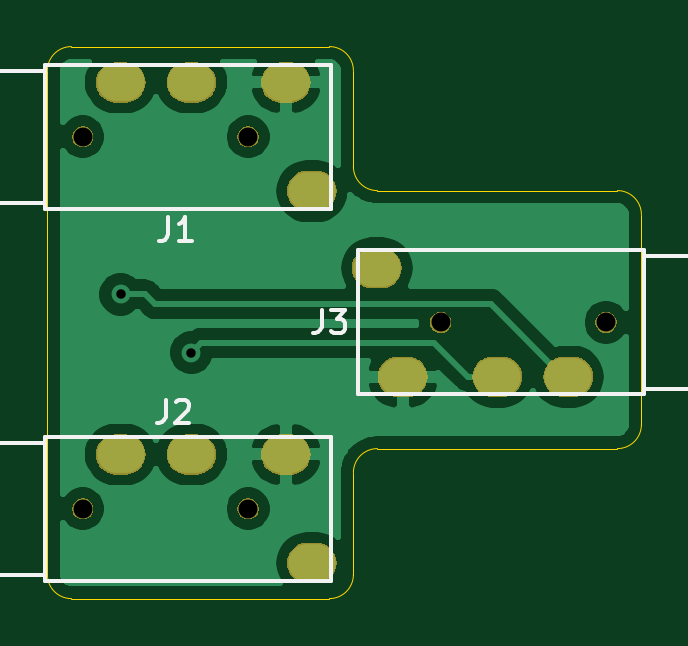
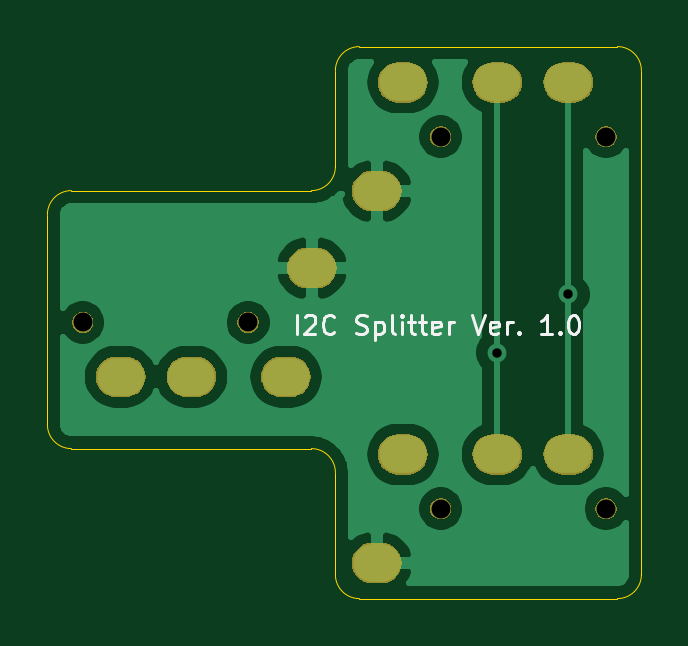
Circuit board: 9 layer files. Board 25.1 x 23.4 mm.
- bottom_copper: i2c_splitter-B_Cu.gbl (33384 bytes)
- bottom_mask: i2c_splitter-B_Mask.gbs (20952 bytes)
- bottom_silk: i2c_splitter-B_SilkS.gbo (4860 bytes)
- outline: i2c_splitter-Edge_Cuts.gm1 (1529 bytes)
- top_copper: i2c_splitter-F_Cu.gtl (36694 bytes)
- top_mask: i2c_splitter-F_Mask.gts (20952 bytes)
- top_silk: i2c_splitter-F_SilkS.gto (2898 bytes)
- drill: i2c_splitter-NPTH.drl (431 bytes)
- drill: i2c_splitter-PTH.drl (969 bytes)

=== bottom_copper: i2c_splitter-B_Cu.gbl (33384 bytes, source omitted) ===
=== bottom_mask: i2c_splitter-B_Mask.gbs (20952 bytes, source omitted) ===
=== bottom_silk: i2c_splitter-B_SilkS.gbo ===
G04 #@! TF.GenerationSoftware,KiCad,Pcbnew,5.1.4-e60b266~84~ubuntu16.04.1*
G04 #@! TF.CreationDate,2019-09-19T10:45:12-04:00*
G04 #@! TF.ProjectId,i2c_splitter,6932635f-7370-46c6-9974-7465722e6b69,1.0*
G04 #@! TF.SameCoordinates,Original*
G04 #@! TF.FileFunction,Legend,Bot*
G04 #@! TF.FilePolarity,Positive*
%FSLAX46Y46*%
G04 Gerber Fmt 4.6, Leading zero omitted, Abs format (unit mm)*
G04 Created by KiCad (PCBNEW 5.1.4-e60b266~84~ubuntu16.04.1) date 2019-09-19 10:45:12*
%MOMM*%
%LPD*%
G04 APERTURE LIST*
%ADD10C,0.125000*%
G04 APERTURE END LIST*
D10*
X143883904Y-98024904D02*
X143883904Y-97224904D01*
X143541047Y-97301095D02*
X143502952Y-97263000D01*
X143426761Y-97224904D01*
X143236285Y-97224904D01*
X143160095Y-97263000D01*
X143122000Y-97301095D01*
X143083904Y-97377285D01*
X143083904Y-97453476D01*
X143122000Y-97567761D01*
X143579142Y-98024904D01*
X143083904Y-98024904D01*
X142283904Y-97948714D02*
X142322000Y-97986809D01*
X142436285Y-98024904D01*
X142512476Y-98024904D01*
X142626761Y-97986809D01*
X142702952Y-97910619D01*
X142741047Y-97834428D01*
X142779142Y-97682047D01*
X142779142Y-97567761D01*
X142741047Y-97415380D01*
X142702952Y-97339190D01*
X142626761Y-97263000D01*
X142512476Y-97224904D01*
X142436285Y-97224904D01*
X142322000Y-97263000D01*
X142283904Y-97301095D01*
X141369619Y-97986809D02*
X141255333Y-98024904D01*
X141064857Y-98024904D01*
X140988666Y-97986809D01*
X140950571Y-97948714D01*
X140912476Y-97872523D01*
X140912476Y-97796333D01*
X140950571Y-97720142D01*
X140988666Y-97682047D01*
X141064857Y-97643952D01*
X141217238Y-97605857D01*
X141293428Y-97567761D01*
X141331523Y-97529666D01*
X141369619Y-97453476D01*
X141369619Y-97377285D01*
X141331523Y-97301095D01*
X141293428Y-97263000D01*
X141217238Y-97224904D01*
X141026761Y-97224904D01*
X140912476Y-97263000D01*
X140569619Y-97491571D02*
X140569619Y-98291571D01*
X140569619Y-97529666D02*
X140493428Y-97491571D01*
X140341047Y-97491571D01*
X140264857Y-97529666D01*
X140226761Y-97567761D01*
X140188666Y-97643952D01*
X140188666Y-97872523D01*
X140226761Y-97948714D01*
X140264857Y-97986809D01*
X140341047Y-98024904D01*
X140493428Y-98024904D01*
X140569619Y-97986809D01*
X139731523Y-98024904D02*
X139807714Y-97986809D01*
X139845809Y-97910619D01*
X139845809Y-97224904D01*
X139426761Y-98024904D02*
X139426761Y-97491571D01*
X139426761Y-97224904D02*
X139464857Y-97263000D01*
X139426761Y-97301095D01*
X139388666Y-97263000D01*
X139426761Y-97224904D01*
X139426761Y-97301095D01*
X139160095Y-97491571D02*
X138855333Y-97491571D01*
X139045809Y-97224904D02*
X139045809Y-97910619D01*
X139007714Y-97986809D01*
X138931523Y-98024904D01*
X138855333Y-98024904D01*
X138702952Y-97491571D02*
X138398190Y-97491571D01*
X138588666Y-97224904D02*
X138588666Y-97910619D01*
X138550571Y-97986809D01*
X138474380Y-98024904D01*
X138398190Y-98024904D01*
X137826761Y-97986809D02*
X137902952Y-98024904D01*
X138055333Y-98024904D01*
X138131523Y-97986809D01*
X138169619Y-97910619D01*
X138169619Y-97605857D01*
X138131523Y-97529666D01*
X138055333Y-97491571D01*
X137902952Y-97491571D01*
X137826761Y-97529666D01*
X137788666Y-97605857D01*
X137788666Y-97682047D01*
X138169619Y-97758238D01*
X137445809Y-98024904D02*
X137445809Y-97491571D01*
X137445809Y-97643952D02*
X137407714Y-97567761D01*
X137369619Y-97529666D01*
X137293428Y-97491571D01*
X137217238Y-97491571D01*
X136455333Y-97224904D02*
X136188666Y-98024904D01*
X135922000Y-97224904D01*
X135350571Y-97986809D02*
X135426761Y-98024904D01*
X135579142Y-98024904D01*
X135655333Y-97986809D01*
X135693428Y-97910619D01*
X135693428Y-97605857D01*
X135655333Y-97529666D01*
X135579142Y-97491571D01*
X135426761Y-97491571D01*
X135350571Y-97529666D01*
X135312476Y-97605857D01*
X135312476Y-97682047D01*
X135693428Y-97758238D01*
X134969619Y-98024904D02*
X134969619Y-97491571D01*
X134969619Y-97643952D02*
X134931523Y-97567761D01*
X134893428Y-97529666D01*
X134817238Y-97491571D01*
X134741047Y-97491571D01*
X134474380Y-97948714D02*
X134436285Y-97986809D01*
X134474380Y-98024904D01*
X134512476Y-97986809D01*
X134474380Y-97948714D01*
X134474380Y-98024904D01*
X133064857Y-98024904D02*
X133522000Y-98024904D01*
X133293428Y-98024904D02*
X133293428Y-97224904D01*
X133369619Y-97339190D01*
X133445809Y-97415380D01*
X133522000Y-97453476D01*
X132722000Y-97948714D02*
X132683904Y-97986809D01*
X132722000Y-98024904D01*
X132760095Y-97986809D01*
X132722000Y-97948714D01*
X132722000Y-98024904D01*
X132188666Y-97224904D02*
X132112476Y-97224904D01*
X132036285Y-97263000D01*
X131998190Y-97301095D01*
X131960095Y-97377285D01*
X131922000Y-97529666D01*
X131922000Y-97720142D01*
X131960095Y-97872523D01*
X131998190Y-97948714D01*
X132036285Y-97986809D01*
X132112476Y-98024904D01*
X132188666Y-98024904D01*
X132264857Y-97986809D01*
X132302952Y-97948714D01*
X132341047Y-97872523D01*
X132379142Y-97720142D01*
X132379142Y-97529666D01*
X132341047Y-97377285D01*
X132302952Y-97301095D01*
X132264857Y-97263000D01*
X132188666Y-97224904D01*
M02*

=== outline: i2c_splitter-Edge_Cuts.gm1 ===
G04 #@! TF.GenerationSoftware,KiCad,Pcbnew,5.1.4-e60b266~84~ubuntu16.04.1*
G04 #@! TF.CreationDate,2019-09-19T10:45:12-04:00*
G04 #@! TF.ProjectId,i2c_splitter,6932635f-7370-46c6-9974-7465722e6b69,1.0*
G04 #@! TF.SameCoordinates,Original*
G04 #@! TF.FileFunction,Profile,NP*
%FSLAX46Y46*%
G04 Gerber Fmt 4.6, Leading zero omitted, Abs format (unit mm)*
G04 Created by KiCad (PCBNEW 5.1.4-e60b266~84~ubuntu16.04.1) date 2019-09-19 10:45:12*
%MOMM*%
%LPD*%
G04 APERTURE LIST*
%ADD10C,0.050000*%
G04 APERTURE END LIST*
D10*
X143256000Y-91948000D02*
G75*
G02X142240000Y-90932000I0J1016000D01*
G01*
X142240000Y-103886000D02*
X142240000Y-108204000D01*
X142240000Y-86868000D02*
X142240000Y-90932000D01*
X129286000Y-86868000D02*
X129286000Y-108204000D01*
X154432000Y-92964000D02*
X154432000Y-101854000D01*
X143256000Y-102870000D02*
X153416000Y-102870000D01*
X143256000Y-91948000D02*
X153416000Y-91948000D01*
X142240000Y-103886000D02*
G75*
G02X143256000Y-102870000I1016000J0D01*
G01*
X154432000Y-101854000D02*
G75*
G02X153416000Y-102870000I-1016000J0D01*
G01*
X153416000Y-91948000D02*
G75*
G02X154432000Y-92964000I0J-1016000D01*
G01*
X141224000Y-109220000D02*
X130302000Y-109220000D01*
X130302000Y-85852000D02*
X141224000Y-85852000D01*
X141224000Y-109220000D02*
G75*
G03X142240000Y-108204000I0J1016000D01*
G01*
X129286000Y-108204000D02*
G75*
G03X130302000Y-109220000I1016000J0D01*
G01*
X141224000Y-85852000D02*
G75*
G02X142240000Y-86868000I0J-1016000D01*
G01*
X129286000Y-86868000D02*
G75*
G02X130302000Y-85852000I1016000J0D01*
G01*
M02*

=== top_copper: i2c_splitter-F_Cu.gtl (36694 bytes, source omitted) ===
=== top_mask: i2c_splitter-F_Mask.gts (20952 bytes, source omitted) ===
=== top_silk: i2c_splitter-F_SilkS.gto ===
G04 #@! TF.GenerationSoftware,KiCad,Pcbnew,5.1.4-e60b266~84~ubuntu16.04.1*
G04 #@! TF.CreationDate,2019-09-19T10:45:12-04:00*
G04 #@! TF.ProjectId,i2c_splitter,6932635f-7370-46c6-9974-7465722e6b69,1.0*
G04 #@! TF.SameCoordinates,Original*
G04 #@! TF.FileFunction,Legend,Top*
G04 #@! TF.FilePolarity,Positive*
%FSLAX46Y46*%
G04 Gerber Fmt 4.6, Leading zero omitted, Abs format (unit mm)*
G04 Created by KiCad (PCBNEW 5.1.4-e60b266~84~ubuntu16.04.1) date 2019-09-19 10:45:12*
%MOMM*%
%LPD*%
G04 APERTURE LIST*
%ADD10C,0.150000*%
G04 APERTURE END LIST*
D10*
X156534000Y-100328000D02*
X156534000Y-94728000D01*
X154534000Y-94728000D02*
X156534000Y-94728000D01*
X154534000Y-100328000D02*
X156534000Y-100328000D01*
X154534000Y-94478000D02*
X142434000Y-94478000D01*
X154534000Y-100578000D02*
X142434000Y-100578000D01*
X142434000Y-100578000D02*
X142434000Y-94478000D01*
X154534000Y-100578000D02*
X154534000Y-94478000D01*
X127184000Y-102618000D02*
X127184000Y-108218000D01*
X129184000Y-108218000D02*
X127184000Y-108218000D01*
X129184000Y-102618000D02*
X127184000Y-102618000D01*
X129184000Y-108468000D02*
X141284000Y-108468000D01*
X129184000Y-102368000D02*
X141284000Y-102368000D01*
X141284000Y-102368000D02*
X141284000Y-108468000D01*
X129184000Y-102368000D02*
X129184000Y-108468000D01*
X127184000Y-86870000D02*
X127184000Y-92470000D01*
X129184000Y-92470000D02*
X127184000Y-92470000D01*
X129184000Y-86870000D02*
X127184000Y-86870000D01*
X129184000Y-92720000D02*
X141284000Y-92720000D01*
X129184000Y-86620000D02*
X141284000Y-86620000D01*
X141284000Y-86620000D02*
X141284000Y-92720000D01*
X129184000Y-86620000D02*
X129184000Y-92720000D01*
X140890666Y-96988380D02*
X140890666Y-97702666D01*
X140843047Y-97845523D01*
X140747809Y-97940761D01*
X140604952Y-97988380D01*
X140509714Y-97988380D01*
X141271619Y-96988380D02*
X141890666Y-96988380D01*
X141557333Y-97369333D01*
X141700190Y-97369333D01*
X141795428Y-97416952D01*
X141843047Y-97464571D01*
X141890666Y-97559809D01*
X141890666Y-97797904D01*
X141843047Y-97893142D01*
X141795428Y-97940761D01*
X141700190Y-97988380D01*
X141414476Y-97988380D01*
X141319238Y-97940761D01*
X141271619Y-97893142D01*
X134286666Y-100798380D02*
X134286666Y-101512666D01*
X134239047Y-101655523D01*
X134143809Y-101750761D01*
X134000952Y-101798380D01*
X133905714Y-101798380D01*
X134715238Y-100893619D02*
X134762857Y-100846000D01*
X134858095Y-100798380D01*
X135096190Y-100798380D01*
X135191428Y-100846000D01*
X135239047Y-100893619D01*
X135286666Y-100988857D01*
X135286666Y-101084095D01*
X135239047Y-101226952D01*
X134667619Y-101798380D01*
X135286666Y-101798380D01*
X134410666Y-93072380D02*
X134410666Y-93786666D01*
X134363047Y-93929523D01*
X134267809Y-94024761D01*
X134124952Y-94072380D01*
X134029714Y-94072380D01*
X135410666Y-94072380D02*
X134839238Y-94072380D01*
X135124952Y-94072380D02*
X135124952Y-93072380D01*
X135029714Y-93215238D01*
X134934476Y-93310476D01*
X134839238Y-93358095D01*
M02*

=== drill: i2c_splitter-NPTH.drl ===
M48
; DRILL file {KiCad 5.1.4-e60b266~84~ubuntu16.04.1} date Thu 19 Sep 2019 10:45:06 AM EDT
; FORMAT={-:-/ absolute / inch / decimal}
; #@! TF.CreationDate,2019-09-19T10:45:06-04:00
; #@! TF.GenerationSoftware,Kicad,Pcbnew,5.1.4-e60b266~84~ubuntu16.04.1
; #@! TF.FileFunction,NonPlated,1,2,NPTH
FMAT,2
INCH
T1C0.0315
%
G90
G05
T1
X5.149Y-4.1503
X5.4246Y-4.1503
X5.7454Y-3.8397
X6.021Y-3.8397
X5.149Y-3.5303
X5.4246Y-3.5303
T0
M30

=== drill: i2c_splitter-PTH.drl ===
M48
; DRILL file {KiCad 5.1.4-e60b266~84~ubuntu16.04.1} date Thu 19 Sep 2019 10:45:06 AM EDT
; FORMAT={-:-/ absolute / inch / decimal}
; #@! TF.CreationDate,2019-09-19T10:45:06-04:00
; #@! TF.GenerationSoftware,Kicad,Pcbnew,5.1.4-e60b266~84~ubuntu16.04.1
; #@! TF.FileFunction,Plated,1,2,PTH
FMAT,2
INCH
T1C0.0157
T2C0.0354
%
G90
G05
T1
X5.212Y-3.793
X5.3301Y-3.89
T2
G00X5.2041Y-4.0598
M15
G01X5.2198Y-4.0598
M16
G05
G00X5.3222Y-4.0598
M15
G01X5.338Y-4.0598
M16
G05
G00X5.4797Y-4.0598
M15
G01X5.4954Y-4.0598
M16
G05
G00X5.523Y-4.2409
M15
G01X5.5387Y-4.2409
M16
G05
G00X5.647Y-3.7491
M15
G01X5.6313Y-3.7491
M16
G05
G00X5.6903Y-3.9302
M15
G01X5.6746Y-3.9302
M16
G05
G00X5.8478Y-3.9302
M15
G01X5.832Y-3.9302
M16
G05
G00X5.9659Y-3.9302
M15
G01X5.9502Y-3.9302
M16
G05
G00X5.2041Y-3.4398
M15
G01X5.2198Y-3.4398
M16
G05
G00X5.3222Y-3.4398
M15
G01X5.338Y-3.4398
M16
G05
G00X5.4797Y-3.4398
M15
G01X5.4954Y-3.4398
M16
G05
G00X5.523Y-3.6209
M15
G01X5.5387Y-3.6209
M16
G05
T0
M30

